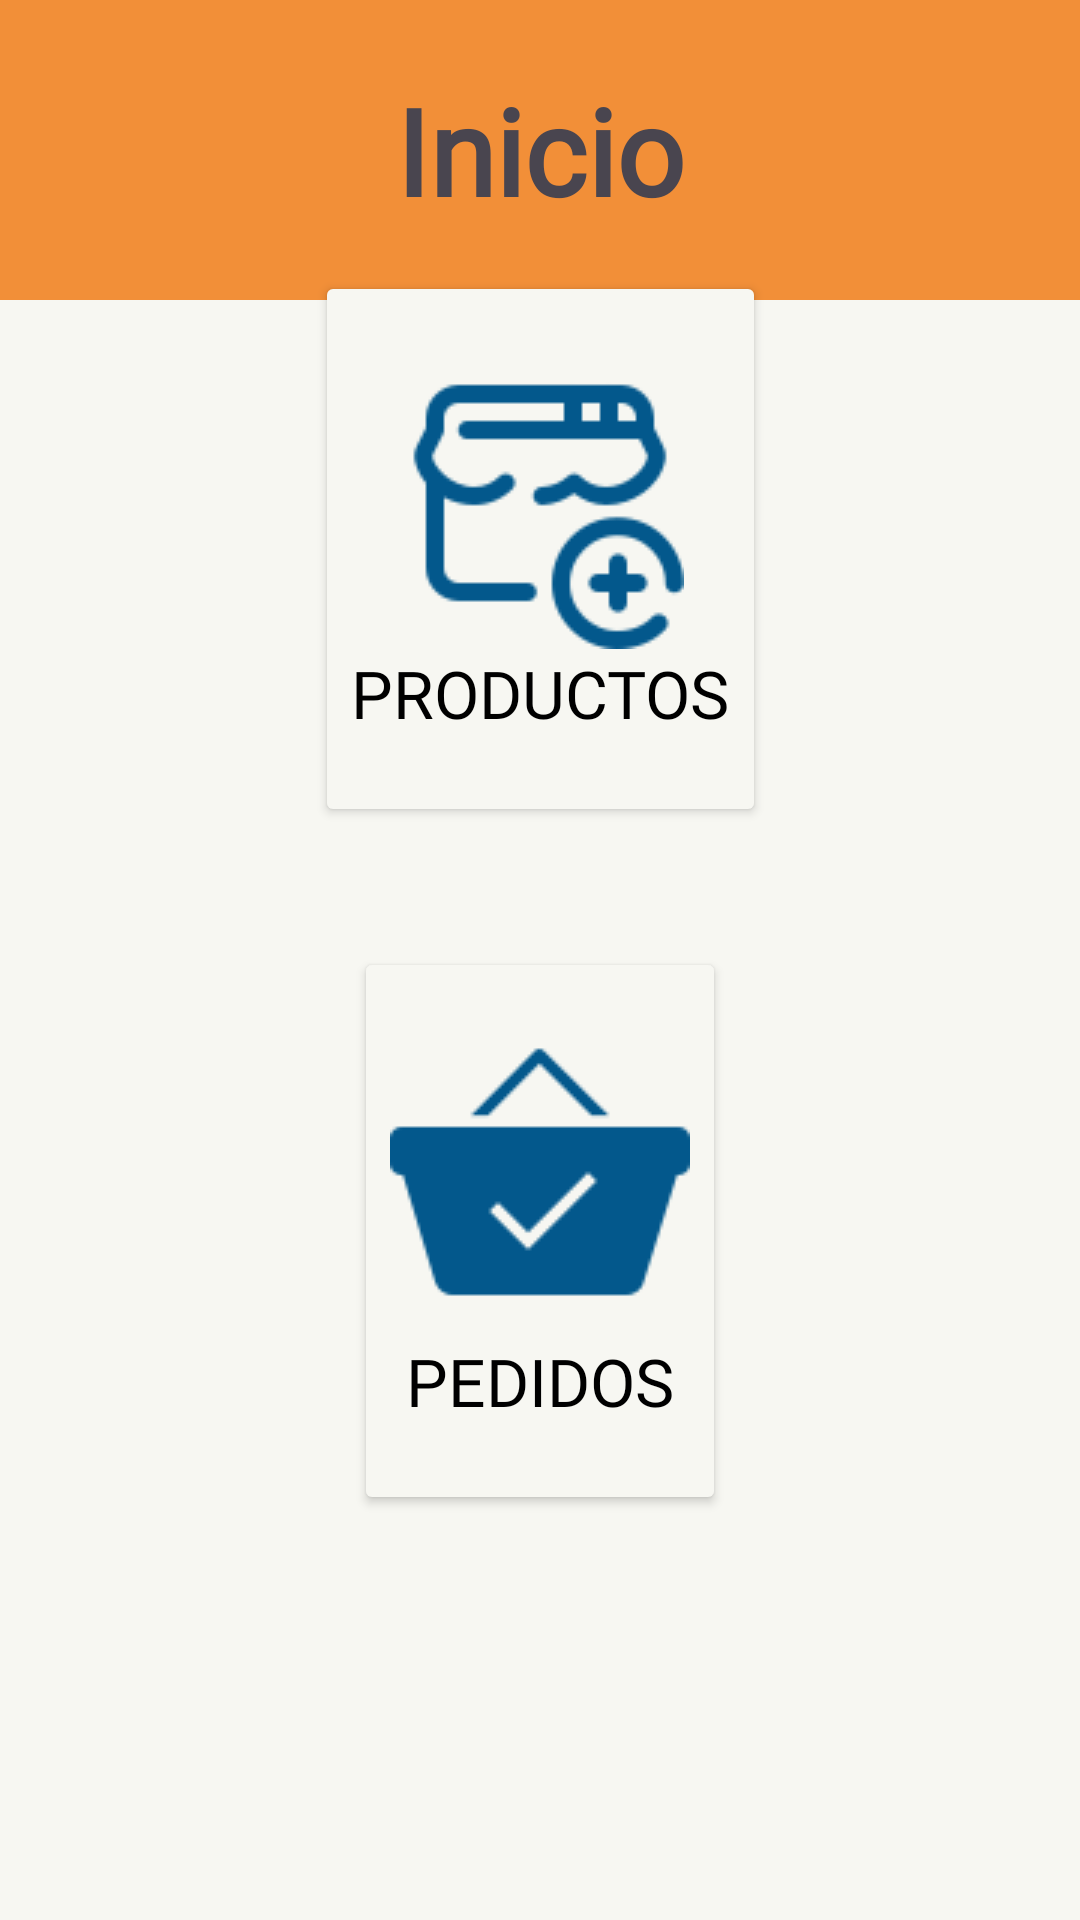

Reconstruct the res/layout file that produces this screen, plus the resources it refers to.
<!-- AndroidManifest.xml: application theme Theme.JamutTekil -->
<!-- res/layout/activity_menu_user.xml -->
<?xml version="1.0" encoding="utf-8"?>
<androidx.constraintlayout.widget.ConstraintLayout
    xmlns:android="http://schemas.android.com/apk/res/android"
    xmlns:app="http://schemas.android.com/apk/res-auto"
    xmlns:tools="http://schemas.android.com/tools"
    android:layout_width="match_parent"
    android:layout_height="match_parent"
    android:background="@color/whitebone"
    tools:context=".MenuActivity"
    android:orientation="vertical">

    <LinearLayout
        android:layout_width="match_parent"
        android:layout_height="100dp"
        android:gravity="center_vertical"
        android:orientation="vertical"
        android:background="@color/orange"
        tools:ignore="MissingConstraints">

        <TextView
            android:id="@+id/txtMenu"
            android:layout_width="wrap_content"
            android:layout_height="wrap_content"
            android:fontFamily="@font/alata"
            android:layout_gravity="center_horizontal"
            android:text="Inicio"
            android:textSize="40dp"
            android:textStyle="bold"
            app:layout_constraintEnd_toEndOf="parent"
            app:layout_constraintStart_toStartOf="parent"
            app:layout_constraintTop_toTopOf="parent" />

    </LinearLayout>

    <LinearLayout
        android:layout_width="185dp"
        android:layout_height="677dp"
        android:layout_marginBottom="4dp"
        android:gravity="center"
        android:orientation="vertical"
        app:layout_constraintBottom_toBottomOf="parent"
        app:layout_constraintEnd_toEndOf="parent"
        app:layout_constraintStart_toStartOf="parent"
        tools:ignore="MissingConstraints">

        <Button
            android:id="@+id/btnProductoss"
            android:layout_width="wrap_content"
            android:layout_height="wrap_content"
            android:layout_gravity="center_horizontal"
            android:layout_marginBottom="20dp"
            android:backgroundTint="@color/whitebone"
            android:drawableTop="@drawable/icnneworder"
            android:fontFamily="@font/alata"
            android:paddingVertical="30dp"
            android:text="Productos"
            android:textColor="@color/black"
            android:textSize="22dp" />

        <Button
            android:id="@+id/btnOrder"
            android:layout_width="wrap_content"
            android:layout_height="wrap_content"
            android:layout_gravity="center_horizontal"
            android:layout_marginTop="20dp"
            android:backgroundTint="@color/whitebone"
            android:drawableTop="@drawable/icnorder"
            android:fontFamily="@font/alata"
            android:paddingVertical="30dp"
            android:text="Pedidos"
            android:textColor="@color/black"
            android:textSize="22dp" />

    </LinearLayout>

</androidx.constraintlayout.widget.ConstraintLayout>
<!-- resources referenced by this layout -->
<resources>
  <color name="black">#FF000000</color>
  <color name="orange">#F28F38</color>
  <color name="whitebone">#F7F7F2</color>
  <!-- drawable icnneworder: png bitmap (drawable, 2610 bytes) -->
  <!-- drawable icnorder: png bitmap (drawable, 1415 bytes) -->
  <style name="Theme.JamutTekil" parent="Base.Theme.JamutTekil" />
  <style name="Base.Theme.JamutTekil" parent="Theme.Material3.DayNight.NoActionBar">
          
          
      </style>
</resources>
